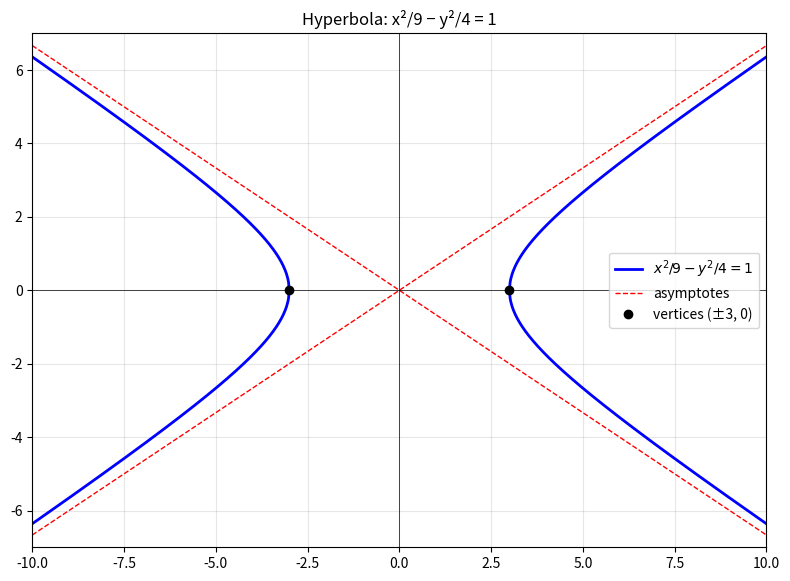

Python code for this plot:
import os
import numpy as np
import matplotlib
matplotlib.use('Agg')
import matplotlib.pyplot as plt

# Hyperbola: x^2/a^2 - y^2/b^2 = 1
a, b = 3.0, 2.0

x = np.linspace(a, 10, 400)
y_pos = b * np.sqrt(x**2/a**2 - 1)

fig, ax = plt.subplots(figsize=(8, 6))

# Right and left branches
ax.plot(x, y_pos, 'b-', lw=2, label=r'$x^2/9 - y^2/4 = 1$')
ax.plot(x, -y_pos, 'b-', lw=2)
ax.plot(-x, y_pos, 'b-', lw=2)
ax.plot(-x, -y_pos, 'b-', lw=2)

# Asymptotes y = ±(b/a)x
t = np.linspace(-10, 10, 100)
ax.plot(t, (b/a)*t, 'r--', lw=1, label='asymptotes')
ax.plot(t, -(b/a)*t, 'r--', lw=1)

# Vertices
ax.plot([a, -a], [0, 0], 'ko', ms=6, label='vertices (±3, 0)')

ax.axhline(0, color='k', lw=0.5)
ax.axvline(0, color='k', lw=0.5)
ax.set_xlim(-10, 10)
ax.set_ylim(-7, 7)
ax.set_aspect('equal')
ax.grid(True, alpha=0.3)
ax.set_title('Hyperbola: x²/9 − y²/4 = 1')
ax.legend()

plt.tight_layout()
plt.savefig('hyperbola_plot.png', dpi=100, bbox_inches='tight')
print("Saved to hyperbola_plot.png")
